The GitHub repository shkj250/nailong_dataset contains a labelled image folder "data" with 2 categories: nailong, naiwa. Examples follow, each with its label.

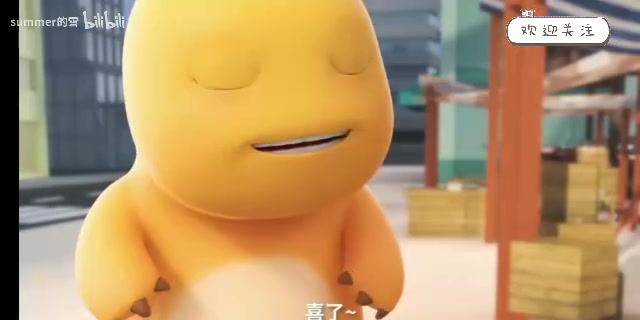
Label: nailong

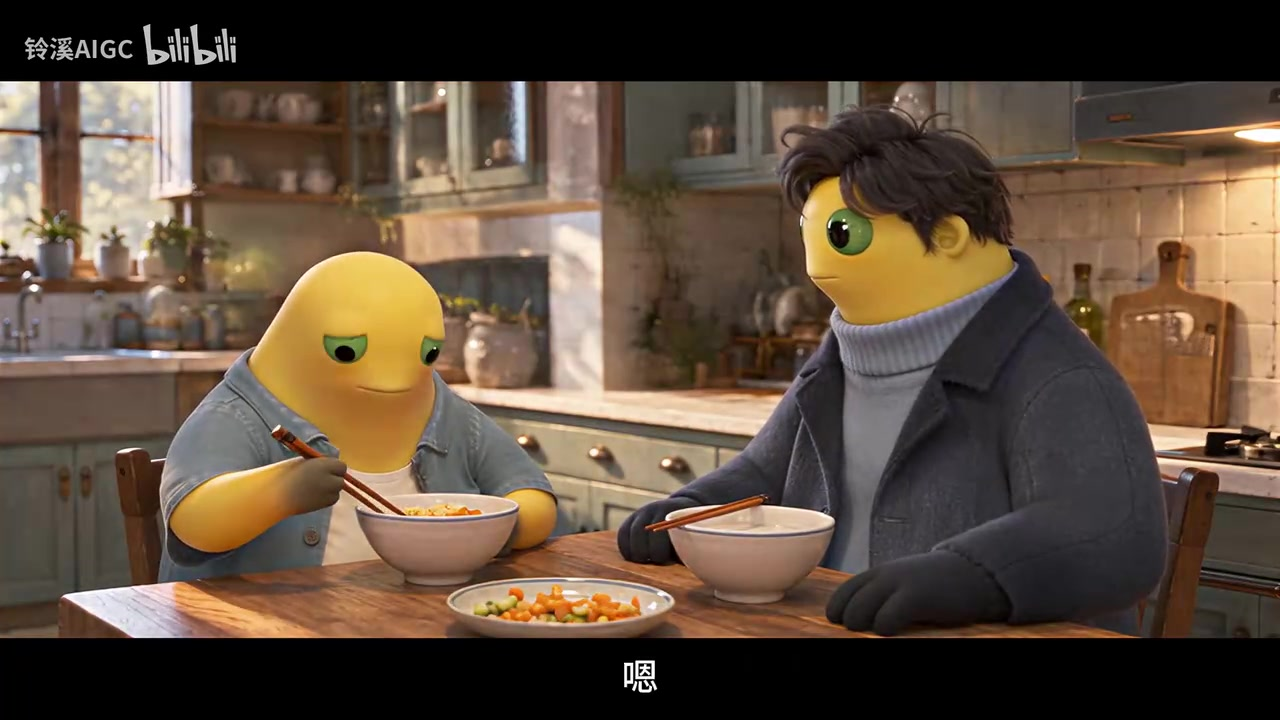
Label: naiwa

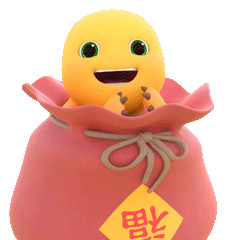
Label: nailong

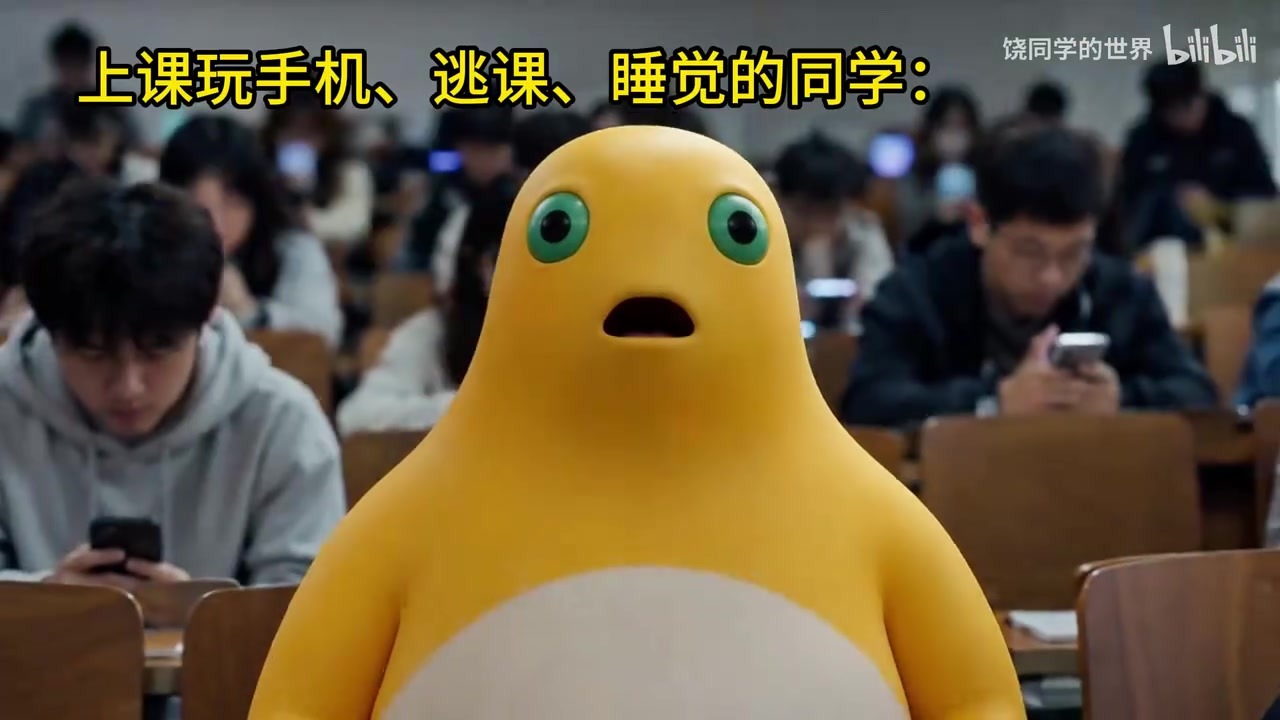
Label: naiwa

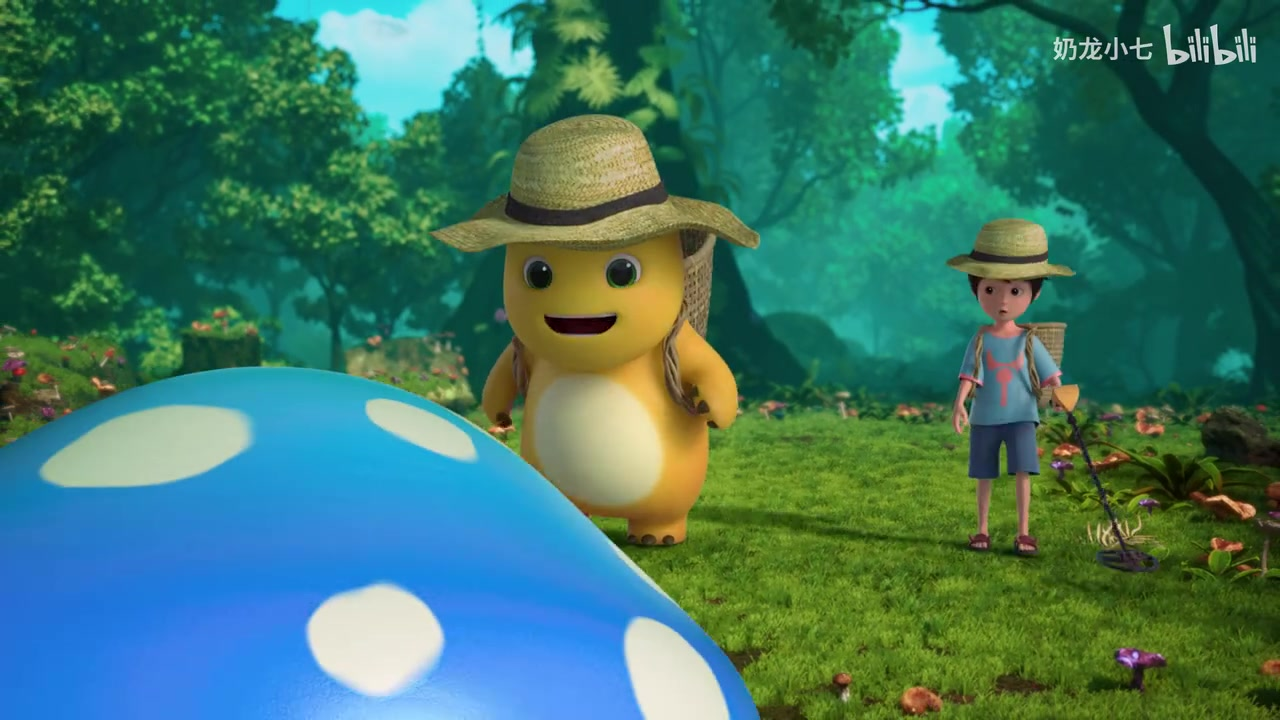
Label: nailong

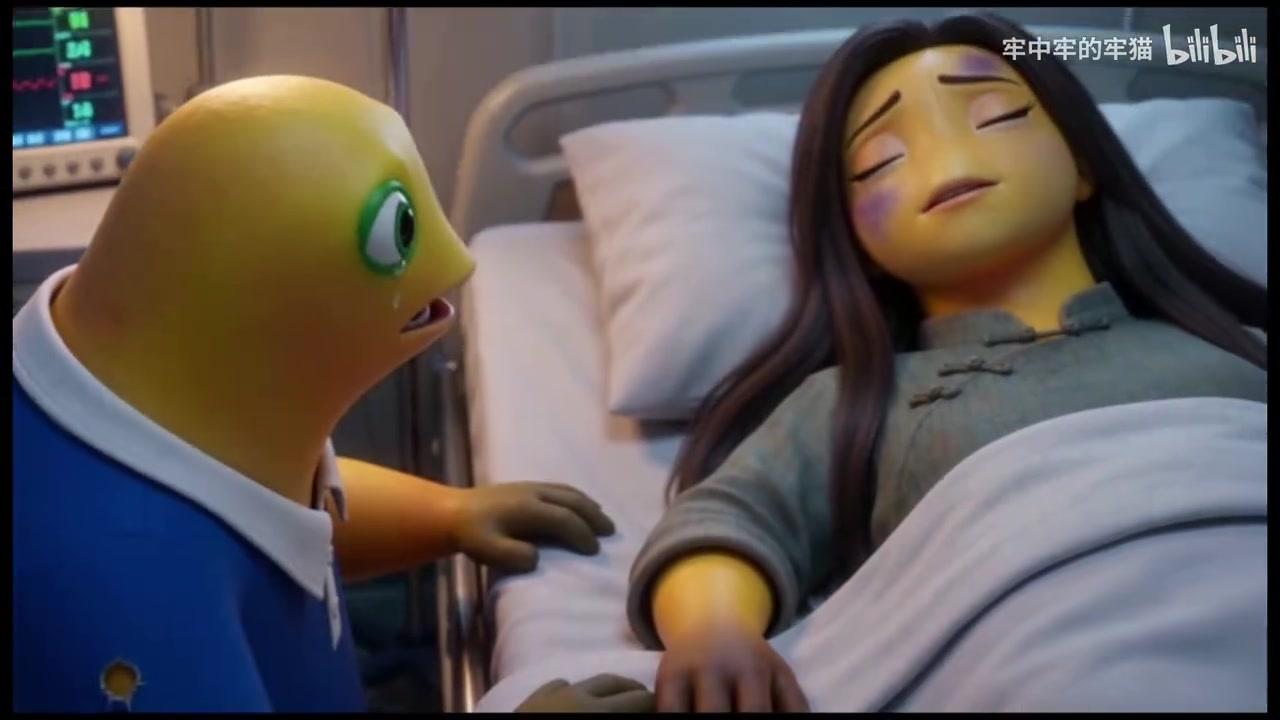
Label: naiwa
